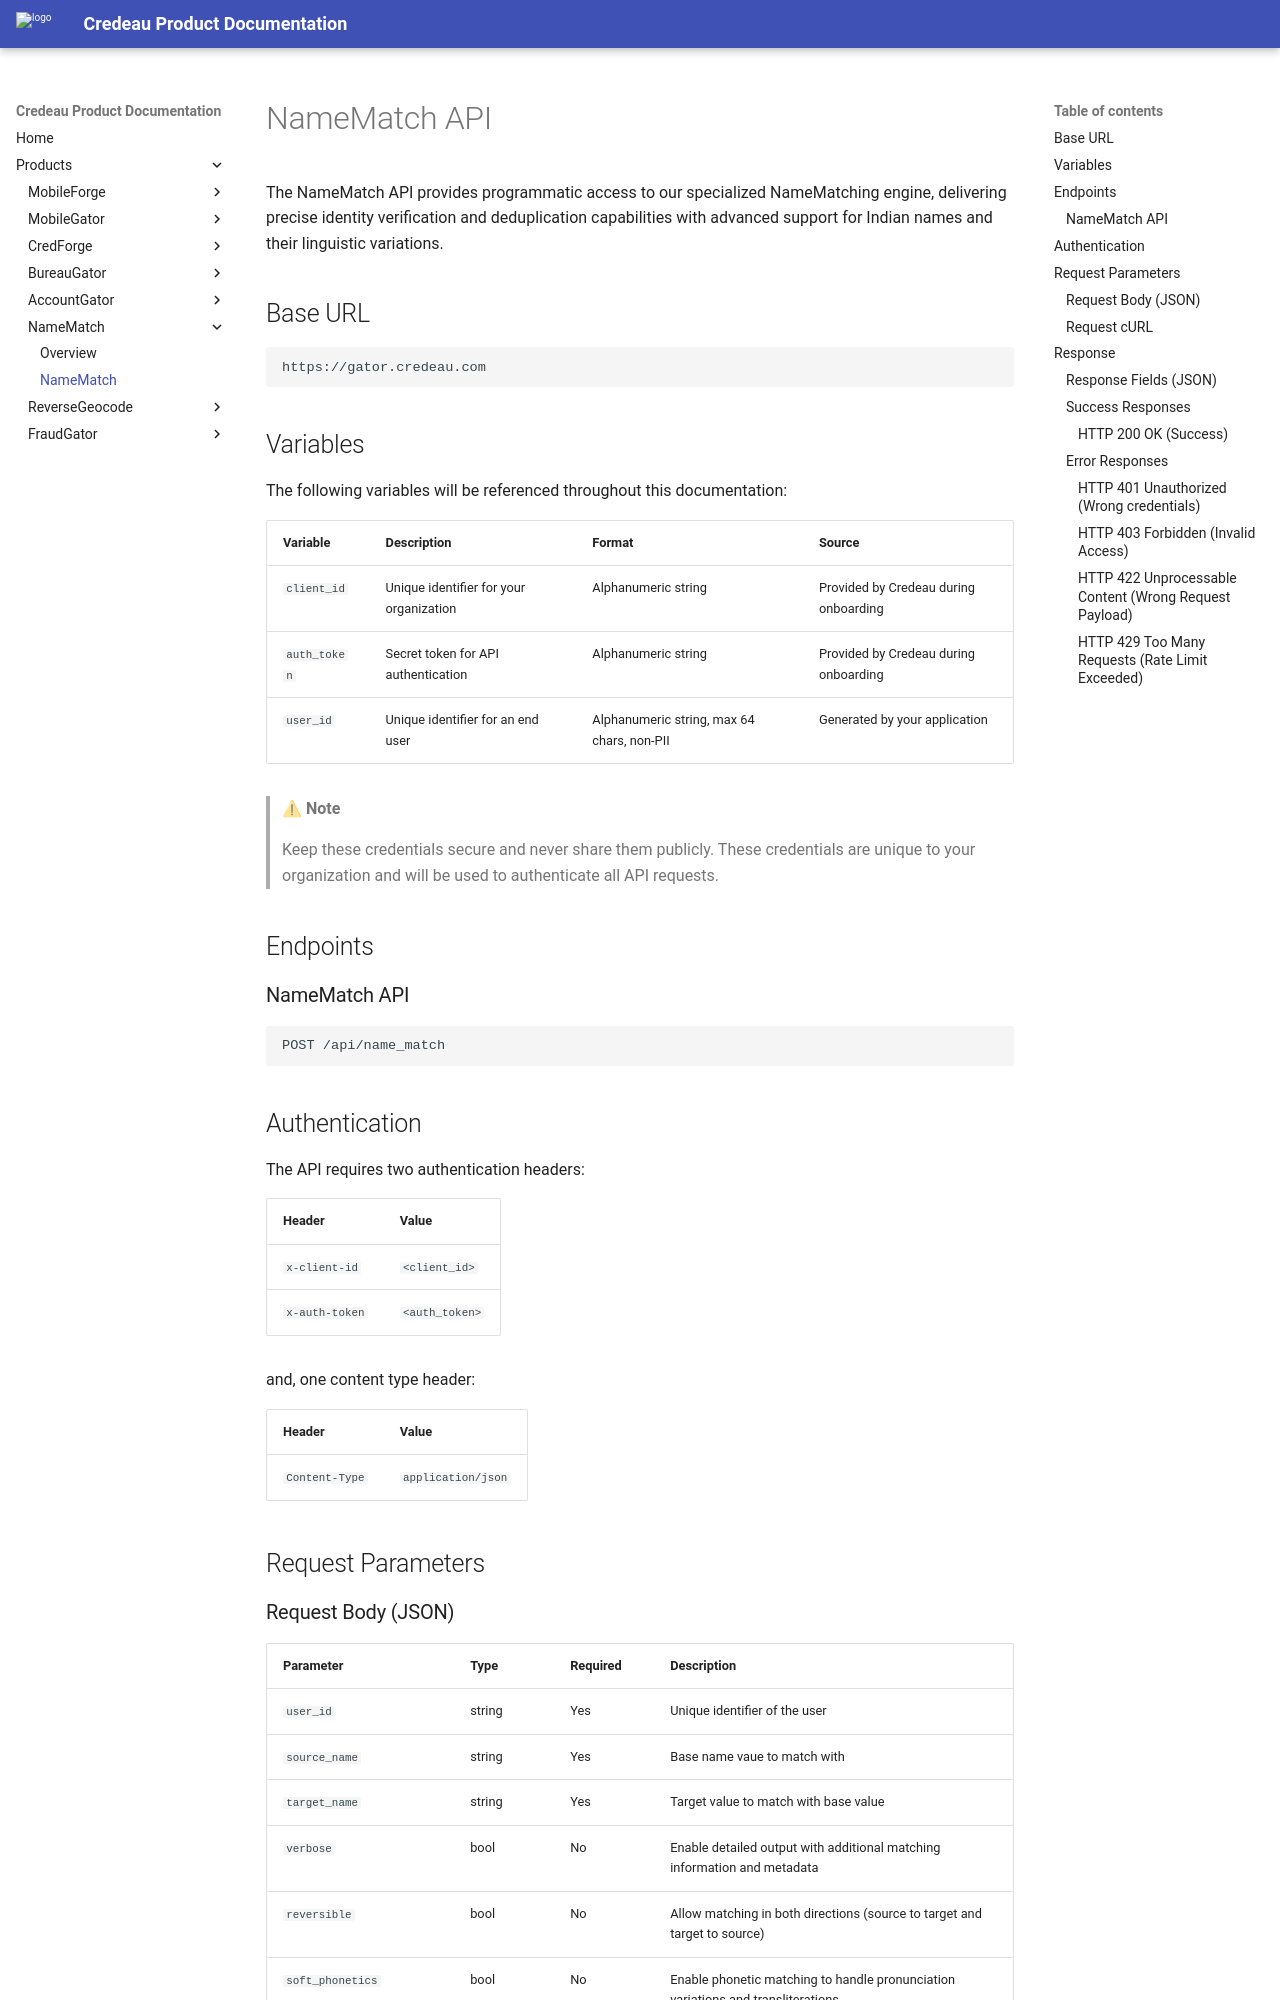

repository: Credeau/credeau-docs · page: products/namematch/namematch/index.html · generator: mkdocs

# NameMatch API

The NameMatch API provides programmatic access to our specialized NameMatching engine, delivering precise identity verification and deduplication capabilities with advanced support for Indian names and their linguistic variations.

## Base URL

```bash
https://gator.credeau.com
```

## Variables

The following variables will be referenced throughout this documentation:

| Variable     | Description                             | Format                                     | Source                                |
| ------------ | --------------------------------------- | ------------------------------------------ | ------------------------------------- |
| `client_id`  | Unique identifier for your organization | Alphanumeric string                        | Provided by Credeau during onboarding |
| `auth_token` | Secret token for API authentication     | Alphanumeric string                        | Provided by Credeau during onboarding |
| `user_id`    | Unique identifier for an end user       | Alphanumeric string, max 64 chars, non-PII | Generated by your application         |

> ⚠ **Note**
>
> Keep these credentials secure and never share them publicly. These credentials are unique to your organization and will be used to authenticate all API requests.

## Endpoints

### NameMatch API

```bash
POST /api/name_match
```

## Authentication

The API requires two authentication headers:

| Header         | Value          |
| -------------- | -------------- |
| `x-client-id`  | `<client_id>`  |
| `x-auth-token` | `<auth_token>` |

and, one content type header:

| Header         | Value              |
| -------------- | ------------------ |
| `Content-Type` | `application/json` |

## Request Parameters
